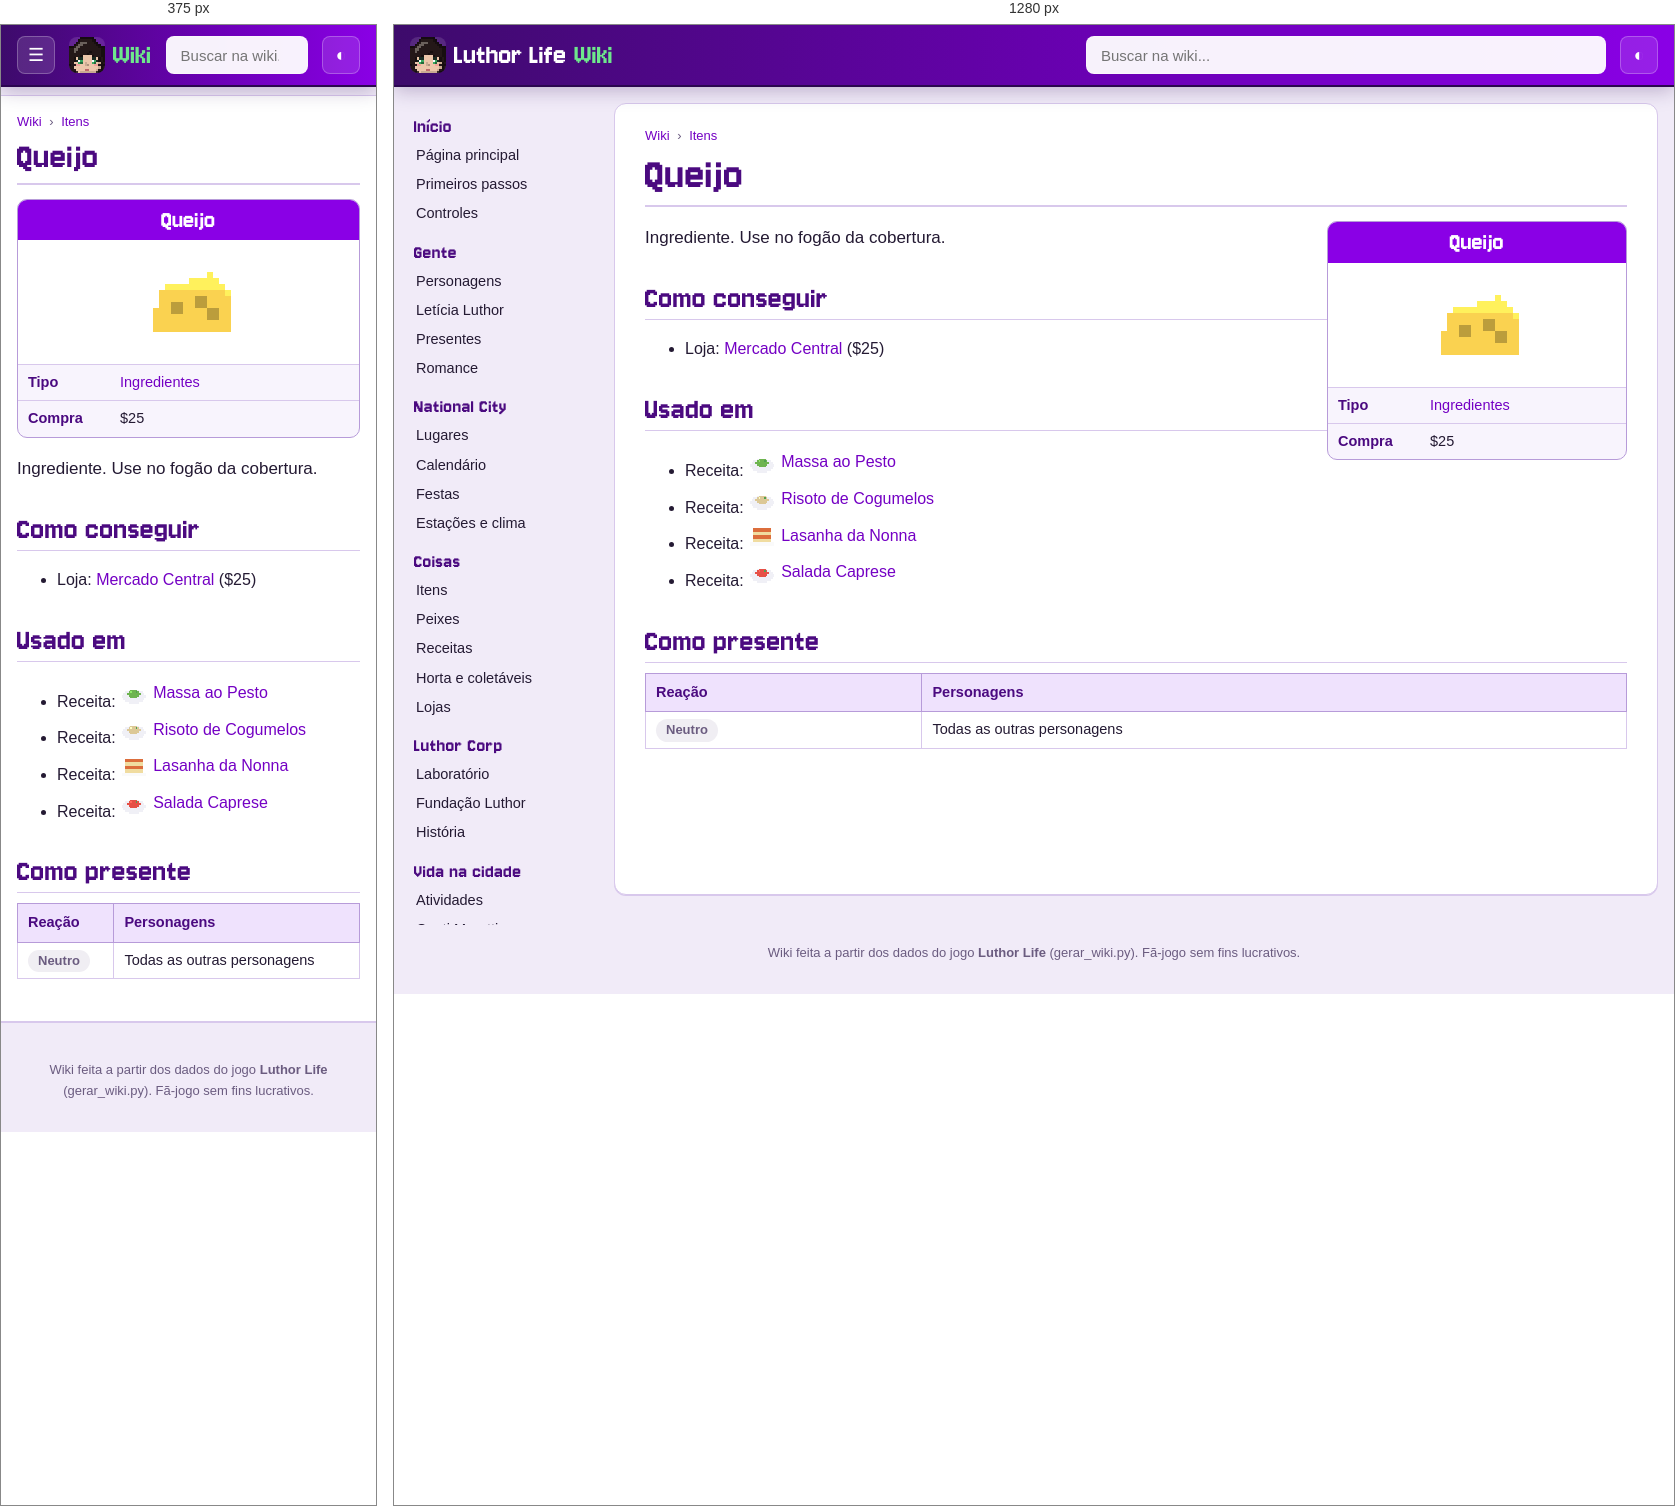
Rendered at 375 px and 1280 px, left to right.

<!-- file: item-queijo.html -->
<!doctype html>
<html lang="pt-BR">
<head>
<meta charset="utf-8">
<meta name="viewport" content="width=device-width, initial-scale=1">
<title>Queijo · Wiki Luthor Life</title>
<meta name="description" content="Ingrediente. Use no fogão da cobertura.">
<link rel="icon" href="../img/logo.png">
<link rel="preconnect" href="https://fonts.googleapis.com">
<link href="https://fonts.googleapis.com/css2?family=Nunito:wght@400;600;700;800&amp;display=swap" rel="stylesheet">
<link rel="stylesheet" href="wiki.css">
<script>try{var t=localStorage.getItem("wiki-tema");if(t)document.documentElement.dataset.theme=t}catch(e){}</script>
</head>
<body>
<header class="topo">
  <button class="menu" aria-label="Abrir o menu">☰</button>
  <a class="marca" href="index.html"><img src="img/cabecas/leticia.png" alt="" width="32" height="32"><span>Luthor Life</span><em>Wiki</em></a>
  <div class="busca">
    <input type="search" placeholder="Buscar na wiki..." aria-label="Buscar na wiki" autocomplete="off">
    <ul class="resultados" hidden></ul>
  </div>
  <button class="tema" aria-label="Trocar tema claro/escuro">◐</button>
</header>
<div class="corpo">
  <nav class="lateral"><h3>Início</h3><ul><li><a href="index.html">Página principal</a></li><li><a href="guia.html">Primeiros passos</a></li><li><a href="controles.html">Controles</a></li></ul><h3>Gente</h3><ul><li><a href="personagens.html">Personagens</a></li><li><a href="leticia.html">Letícia Luthor</a></li><li><a href="presentes.html">Presentes</a></li><li><a href="romance.html">Romance</a></li></ul><h3>National City</h3><ul><li><a href="lugares.html">Lugares</a></li><li><a href="calendario.html">Calendário</a></li><li><a href="festas.html">Festas</a></li><li><a href="estacoes.html">Estações e clima</a></li></ul><h3>Coisas</h3><ul><li><a href="itens.html">Itens</a></li><li><a href="peixes.html">Peixes</a></li><li><a href="receitas.html">Receitas</a></li><li><a href="horta.html">Horta e coletáveis</a></li><li><a href="lojas.html">Lojas</a></li></ul><h3>Luthor Corp</h3><ul><li><a href="laboratorio.html">Laboratório</a></li><li><a href="fundacao.html">Fundação Luthor</a></li><li><a href="historia.html">História</a></li></ul><h3>Vida na cidade</h3><ul><li><a href="atividades.html">Atividades</a></li><li><a href="hospital.html">Conti Moretti</a></li><li><a href="habilidades.html">Habilidades</a></li><li><a href="conquistas.html">Conquistas</a></li></ul><h3>Ferramentas</h3><ul><li><a href="#" id="aleatoria">Página aleatória</a></li><li><a href="../index.html">Site do jogo</a></li><li><a href="https://github.com/LuthorW/Luthor-Life">Código no GitHub</a></li></ul></nav>
  <main class="artigo">
    <nav class="trilha"><a href="index.html">Wiki</a> <span>›</span> <a href="itens.html">Itens</a></nav>
    <h1>Queijo</h1>
<aside class="infobox coisa"><div class="ib-titulo">Queijo</div><div class="ib-icone"><img class="ico grande" src="img/itens/queijo.png" alt="" width="96" height="96" loading="lazy"></div><table><tr><th>Tipo</th><td><a href="itens.html#ingredient">Ingredientes</a></td></tr><tr><th>Compra</th><td>$25</td></tr></table></aside>
<p class="lead">Ingrediente. Use no fogão da cobertura.</p>
<h2>Como conseguir</h2><ul><li>Loja: <a href="lojas.html#market">Mercado Central</a> ($25)</li></ul>
<h2>Usado em</h2><ul><li>Receita: <a class="item" href="item-massa_pesto.html"><img class="ico" src="img/itens/massa_pesto.png" alt="" width="32" height="32" loading="lazy">Massa ao Pesto</a></li><li>Receita: <a class="item" href="item-risoto.html"><img class="ico" src="img/itens/risoto.png" alt="" width="32" height="32" loading="lazy">Risoto de Cogumelos</a></li><li>Receita: <a class="item" href="item-lasanha_nonna.html"><img class="ico" src="img/itens/lasanha_nonna.png" alt="" width="32" height="32" loading="lazy">Lasanha da Nonna</a></li><li>Receita: <a class="item" href="item-caprese.html"><img class="ico" src="img/itens/caprese.png" alt="" width="32" height="32" loading="lazy">Salada Caprese</a></li></ul>
<h2>Como presente</h2><div class="tabela"><table class="wikitable"><thead><tr><th>Reação</th><th>Personagens</th></tr></thead><tbody><tr><td><span class="gosto neutral">Neutro</span></td><td>Todas as outras personagens</td></tr></tbody></table></div>
  </main>
</div>
<footer class="rodape">Wiki feita a partir dos dados do jogo <b>Luthor Life</b> (gerar_wiki.py). Fã-jogo sem fins lucrativos.</footer>
<script src="busca.js"></script>
<script src="wiki.js"></script>
</body>
</html>


/* @media block from wiki.css */
@media (max-width: 900px) {
  .menu { display: block; }
  .marca span { display: none; }
  .lateral {
    position: fixed; top: 60px; left: 0; bottom: 0; z-index: 15; width: 260px; max-height: none;
    background: var(--lateral); border-right: 1px solid var(--linha-forte);
    transform: translateX(-100%); transition: transform .2s;
  }
  body.menu-aberto .lateral { transform: none; box-shadow: 10px 0 30px rgba(0,0,0,.3); }
  .artigo { margin: 10px 0 20px; padding: 16px 16px 26px; border-radius: 0; border-left: 0; border-right: 0; }
  h1 { font-size: 38px; }
  .infobox, .infobox.festa { float: none; width: 100%; margin: 0 0 16px; }
  .infobox .retrato { max-width: 320px; margin: 0 auto; }
  .lugar { flex-direction: column; }
  .lugar .foto { flex: none; width: 100%; }
  .duas, .romances { grid-template-columns: 1fr; }
  .banner { flex-direction: column; }
  .banner img { width: 100%; }
  .calendario { grid-template-columns: repeat(7, minmax(0, 1fr)); gap: 2px; }
  .dia { min-height: 64px; padding: 2px; font-size: 10.5px; }
  .ev .cab { display: none; }
  .ev.semana { display: none; }
}

/* @media block from wiki.css */
@media (min-width: 901px) { .lateral { background: transparent; } }